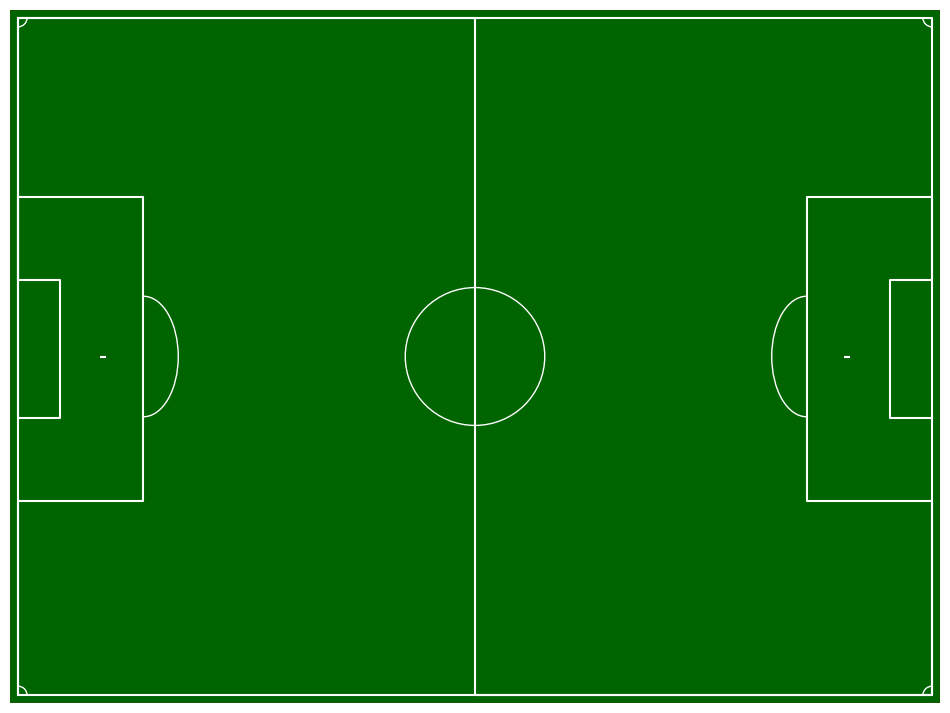

Reproduce this figure in Python.
import numpy as np

import pandas as pd

import os

import matplotlib.pyplot as plt

import matplotlib.patches as patches
def draw_soccer_pitch(figsize=(12, 9)):

    """

    Function that plots a scaled soccer pitch of length 120*90 metres which 

    are the maximum dimensions allowed by FIFAs "Laws Of The Game"

    """

    rect = patches.Rectangle((-1, -1), 122, 92, linewidth=0.1,

                             edgecolor='r', facecolor='darkgreen', zorder=0)



    fig, ax = plt.subplots(1, figsize=figsize)

    ax.add_patch(rect)

    # Main pitch markings, ie sidelines, penalty area and halfway line

    plt.plot([0, 0,  0, 120, 120, 0,     0,  16.5,  16.5,     0,     0,   5.5,   5.5, 

                  0,  0, 60, 60, 120,   120, 103.5, 103.5,   120,   120, 114.5, 114.5,   120], 

             [0, 0, 90,  90,   0, 0, 25.85, 25.85, 66.15, 66.15, 55.15, 55.15, 36.85, 

              36.85, 90, 90,  0,   0, 25.85, 25.85, 66.15, 66.15, 55.15, 55.15, 36.85, 36.85], color='white')

    

    # Secondary pitch markings, ie penalty spots, centre circle etc

    plt.plot([11, 11.5],[45, 45], color='white')

    plt.plot([109, 108.5],[45, 45], color='white')

    

    centre_circle = patches.Circle([60, 45], 9.15, edgecolor='white', facecolor='darkgreen')

    ax.add_patch(centre_circle)

    

    left_arc = patches.Arc([16.5, 45], 9.15, 16, theta1=270.0, theta2=90.0, color='white')

    ax.add_patch(left_arc)

    right_arc = patches.Arc([103.5, 45], 9.15, 16, theta1=90.0, theta2=270.0, color='white')

    ax.add_patch(right_arc)

    

    bl_corner = patches.Arc([0, 0], 2.5, 2.5, theta1=0.0, theta2=90.0, color='white')

    tl_corner = patches.Arc([0, 90], 2.5, 2.5, theta1=270.0, color='white')

    br_corner = patches.Arc([120, 0], 2.5, 2.5, theta1=90.0, theta2=180.0, color='white')

    tr_corner = patches.Arc([120, 90], 2.5, 2.5, theta1=180.0, theta2=270.0,color='white')

    ax.add_patch(bl_corner)

    ax.add_patch(tl_corner)

    ax.add_patch(br_corner)

    ax.add_patch(tr_corner)

    

    plt.xlim(-1, 121)

    plt.ylim(-1, 91)

    plt.axis('off')    



    return fig, ax



draw_soccer_pitch()

plt.show()